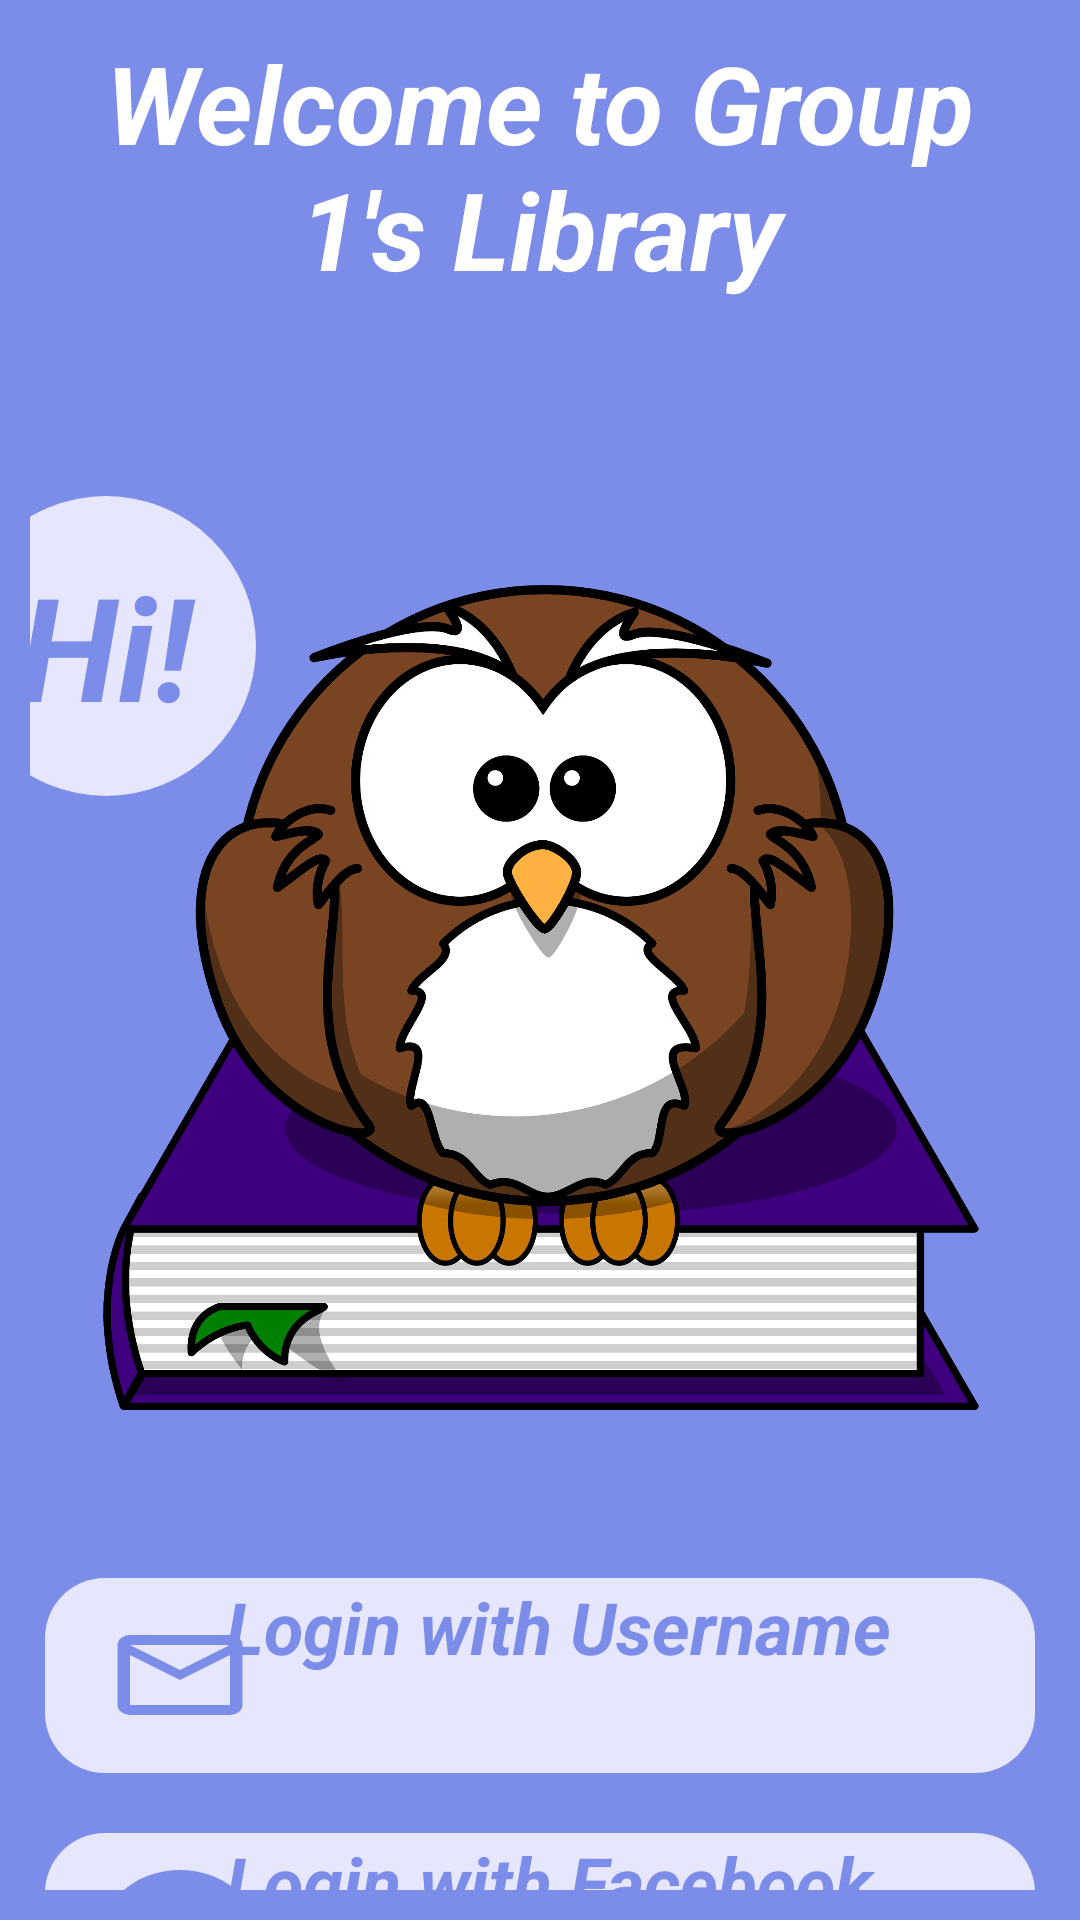

The Android layout XML behind this screen, and the referenced resources:
<!-- AndroidManifest.xml: application theme Theme.LibraryManagementSystem -->
<!-- res/layout/fragment_welcome.xml -->
<?xml version="1.0" encoding="utf-8"?>
<androidx.constraintlayout.widget.ConstraintLayout xmlns:android="http://schemas.android.com/apk/res/android"
    xmlns:app="http://schemas.android.com/apk/res-auto"
    android:layout_width="match_parent"
    android:layout_height="match_parent"
    android:background="@color/light_blue"
    android:orientation="vertical"
    android:padding="10dp">

    
    <TextView
        android:id="@+id/wcHeaderText"
        android:layout_width="290dp"
        android:layout_height="105dp"
        android:layout_gravity="center"
        android:text="Welcome to Group 1's Library"
        android:textAlignment="center"
        android:textColor="@color/white"
        android:textSize="36sp"
        android:textStyle="italic|bold"
        app:layout_constraintEnd_toEndOf="parent"
        app:layout_constraintStart_toStartOf="parent"
        app:layout_constraintTop_toTopOf="parent" />

    
    <ImageView
        android:id="@+id/wcBannerImage"
        android:layout_width="410dp"
        android:layout_height="275dp"
        android:layout_gravity="center"
        android:layout_marginTop="80dp"
        android:src="@drawable/banner"
        app:layout_constraintEnd_toEndOf="parent"
        app:layout_constraintStart_toStartOf="parent"
        app:layout_constraintTop_toBottomOf="@id/wcHeaderText" />

    
    <ImageView
        android:id="@+id/wcMessageHolder"
        android:layout_width="100dp"
        android:layout_height="100dp"
        android:layout_marginTop="-30dp"
        android:layout_marginLeft="10dp"
        android:background="@drawable/circle"
        android:backgroundTint="@color/light_purple"
        app:layout_constraintStart_toStartOf="@id/wcBannerImage"
        app:layout_constraintTop_toTopOf="@id/wcBannerImage" />

    <TextView
        android:layout_width="100dp"
        android:layout_height="100dp"
        android:layout_marginTop="-30dp"
        android:layout_marginLeft="10dp"
        android:gravity="center"
        android:text="Hi!"
        android:textSize="48sp"
        android:textStyle="italic|bold"
        android:textColor="@color/light_blue"
        app:layout_constraintStart_toStartOf="@id/wcBannerImage"
        app:layout_constraintTop_toTopOf="@id/wcBannerImage" />

    
    <Button
        android:id="@+id/loginByUsername"
        android:layout_width="330dp"
        android:layout_height="65dp"
        android:layout_marginTop="56dp"
        android:background="@drawable/rectangle_border_bg"
        android:backgroundTint="@color/light_purple"
        android:drawableStart="@drawable/login_icon"
        android:drawablePadding="-10dp"
        android:drawableTint="@color/light_blue"
        android:paddingLeft="20dp"
        android:text="Login with Username"
        android:textAllCaps="false"
        android:textColor="@color/light_blue"
        android:textSize="24sp"
        android:textStyle="italic|bold"
        app:layout_constraintEnd_toEndOf="parent"
        app:layout_constraintHorizontal_bias="0.508"
        app:layout_constraintStart_toStartOf="parent"
        app:layout_constraintTop_toBottomOf="@id/wcBannerImage" />

    
    <Button
        android:id="@+id/loginByFacebook"
        android:layout_width="330dp"
        android:layout_height="65dp"
        android:layout_marginTop="20dp"
        android:paddingLeft="20dp"
        android:background="@drawable/rectangle_border_bg"
        android:backgroundTint="@color/light_purple"
        android:text="Login with Facebook"
        android:textSize="24sp"
        android:textStyle="italic|bold"
        android:textAllCaps="false"
        android:textColor="@color/light_blue"
        android:drawableStart="@drawable/facebook_icon"
        android:drawableTint="@color/light_blue"
        android:drawablePadding="-10dp"
        app:layout_constraintEnd_toEndOf="parent"
        app:layout_constraintStart_toStartOf="parent"
        app:layout_constraintTop_toBottomOf="@id/loginByUsername" />

    
    <Button
        android:id="@+id/register"
        android:layout_width="330dp"
        android:layout_height="65dp"
        android:layout_marginTop="20dp"
        android:paddingLeft="20dp"
        android:background="@drawable/rectangle_border_bg"
        android:backgroundTint="@color/light_purple"
        android:text="Register an user"
        android:textSize="24sp"
        android:textStyle="italic|bold"
        android:textAllCaps="false"
        android:textColor="@color/light_blue"
        android:drawableStart="@drawable/register_icon"
        android:drawableTint="@color/light_blue"
        android:drawablePadding="-50dp"
        app:layout_constraintEnd_toEndOf="parent"
        app:layout_constraintStart_toStartOf="parent"
        app:layout_constraintTop_toBottomOf="@id/loginByFacebook" />

</androidx.constraintlayout.widget.ConstraintLayout>
<!-- resources referenced by this layout -->
<resources>
  <color name="light_blue">#7C8DE9</color>
  <color name="light_purple">#E6E6FF</color>
  <color name="white">#FFFFFFFF</color>
  <!-- drawable banner: png bitmap (drawable, 296531 bytes) -->
  <!-- drawable circle (drawable) -->
  <?xml version="1.0" encoding="utf-8"?>
  <shape xmlns:android="http://schemas.android.com/apk/res/android"
      android:shape="oval">
      <solid android:color="#FFFFFF" /> 
  </shape>
  <!-- drawable facebook_icon (drawable) -->
  <vector xmlns:android="http://schemas.android.com/apk/res/android" android:height="40dp" android:viewportHeight="512" android:viewportWidth="512" android:width="50dp">
        
      <path android:fillColor="#FF000000" android:pathData="M512,256C512,114.6 397.4,0 256,0S0,114.6 0,256C0,376 82.7,476.8 194.2,504.5V334.2H141.4V256h52.8V222.3c0,-87.1 39.4,-127.5 125,-127.5c16.2,0 44.2,3.2 55.7,6.4V172c-6,-0.6 -16.5,-1 -29.6,-1c-42,0 -58.2,15.9 -58.2,57.2V256h83.6l-14.4,78.2H287V510.1C413.8,494.8 512,386.9 512,256h0z"/>
      
  </vector>
  <!-- drawable login_icon (drawable) -->
  <vector xmlns:android="http://schemas.android.com/apk/res/android" android:height="40dp" android:viewportHeight="960" android:viewportWidth="960" android:width="50dp">
        
      <path android:fillColor="#e3e3e3" android:pathData="M160,800q-33,0 -56.5,-23.5T80,720v-480q0,-33 23.5,-56.5T160,160h640q33,0 56.5,23.5T880,240v480q0,33 -23.5,56.5T800,800L160,800ZM480,520L160,320v400h640v-400L480,520ZM480,440 L800,240L160,240l320,200ZM160,320v-80,480 -400Z"/>
      
  </vector>
  <!-- drawable rectangle_border_bg (drawable) -->
  <shape xmlns:android="http://schemas.android.com/apk/res/android"
      android:shape="rectangle">
      <corners android:radius="20dp"/> 
  </shape>
  <!-- drawable register_icon (drawable) -->
  <vector xmlns:android="http://schemas.android.com/apk/res/android" android:height="40dp" android:viewportHeight="512" android:viewportWidth="576" android:width="50dp">
        
      <path android:fillColor="#FF000000" android:pathData="M512,80c8.8,0 16,7.2 16,16l0,320c0,8.8 -7.2,16 -16,16L64,432c-8.8,0 -16,-7.2 -16,-16L48,96c0,-8.8 7.2,-16 16,-16l448,0zM64,32C28.7,32 0,60.7 0,96L0,416c0,35.3 28.7,64 64,64l448,0c35.3,0 64,-28.7 64,-64l0,-320c0,-35.3 -28.7,-64 -64,-64L64,32zM208,256a64,64 0,1 0,0 -128,64 64,0 1,0 0,128zM176,288c-44.2,0 -80,35.8 -80,80c0,8.8 7.2,16 16,16l192,0c8.8,0 16,-7.2 16,-16c0,-44.2 -35.8,-80 -80,-80l-64,0zM376,144c-13.3,0 -24,10.7 -24,24s10.7,24 24,24l80,0c13.3,0 24,-10.7 24,-24s-10.7,-24 -24,-24l-80,0zM376,240c-13.3,0 -24,10.7 -24,24s10.7,24 24,24l80,0c13.3,0 24,-10.7 24,-24s-10.7,-24 -24,-24l-80,0z"/>
      
  </vector>
</resources>
